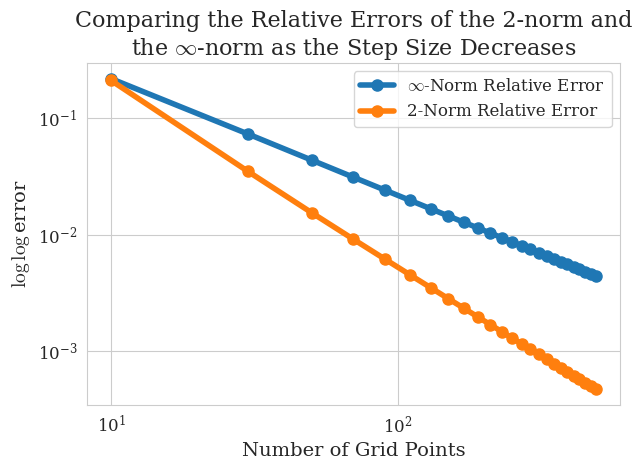

Write Python code to recreate this figure. (Note: this script raises an exception after producing the figure.)
import numpy as np
import matplotlib.pyplot as plt
import seaborn as sns

sns.set_style("whitegrid")
sns.set_color_codes(palette="colorblind")

plt.rcParams.update({
	"text.usetex": False,  # keep False to avoid requiring a LaTeX installation
	"mathtext.fontset": "cm",  # Computer Modern (LaTeX-like)
	"font.family": "serif",
	"font.serif": ["Computer Modern Roman", "DejaVu Serif"],
    "axes.labelsize": 14,      # increase axis label size
    "axes.titlesize": 16,
    "xtick.labelsize": 14,     # increase tick / bin label size
    "ytick.labelsize": 14,
    "legend.fontsize": 12,
})

# num_points = 30
x_range = (0,2 * np.pi)
num_of_step_sizes = 30


h = []
error_2norm = []
error_infnorm = []
list_of_number_of_points = list(range(10,510,20))

for num_points in list_of_number_of_points:

    delta_x = (x_range[1] - x_range[0]) / (num_points - 1)

    x_points = np.linspace(x_range[0],x_range[1], num_points)
    h.append(delta_x)
    f = lambda x: np.exp(np.sin(x))
    f_prime = lambda x: np.cos(x) * np.exp(np.sin(x))

    f_vals = f(x_points)
    numerical_f_prime = np.zeros(num_points)

    for i in range(1, num_points - 1):
        numerical_f_prime[i] = (f_vals[i+1] - f_vals[i-1]) / (2 * delta_x)

    numerical_f_prime[0] = (f_vals[1] - f_vals[0]) / delta_x
    numerical_f_prime[-1] = (f_vals[-1] - f_vals[-2]) / delta_x

    curr_error_2norm = np.linalg.norm(numerical_f_prime - f_prime(x_points), ord=2) / np.linalg.norm(f_prime(x_points), ord=2)
    curr_error_infnorm = np.linalg.norm(numerical_f_prime - f_prime(x_points), ord=np.inf) / np.linalg.norm(f_prime(x_points), ord=np.inf)

    error_2norm.append(curr_error_2norm)
    error_infnorm.append(curr_error_infnorm)


# plt.plot(h, np.ones(num_of_step_sizes), '-r')
plt.loglog(list_of_number_of_points, error_infnorm, "-o", linewidth=4, markersize=8, label=r"$\infty$-Norm Relative Error")
plt.loglog(list_of_number_of_points, error_2norm, '-o', linewidth=4, markersize=8, label=r"2-Norm Relative Error")

plt.legend()
plt.title("Comparing the Relative Errors of the 2-norm and\nthe $\infty$-norm as the Step Size Decreases")
plt.ylabel(r"$\log \log$error")
plt.xlabel("Number of Grid Points")
# increase number of xticks
plt.xticks(fontsize=12)
plt.yticks(fontsize=12)

plt.tight_layout()
plt.savefig("output/problem1_2.svg")